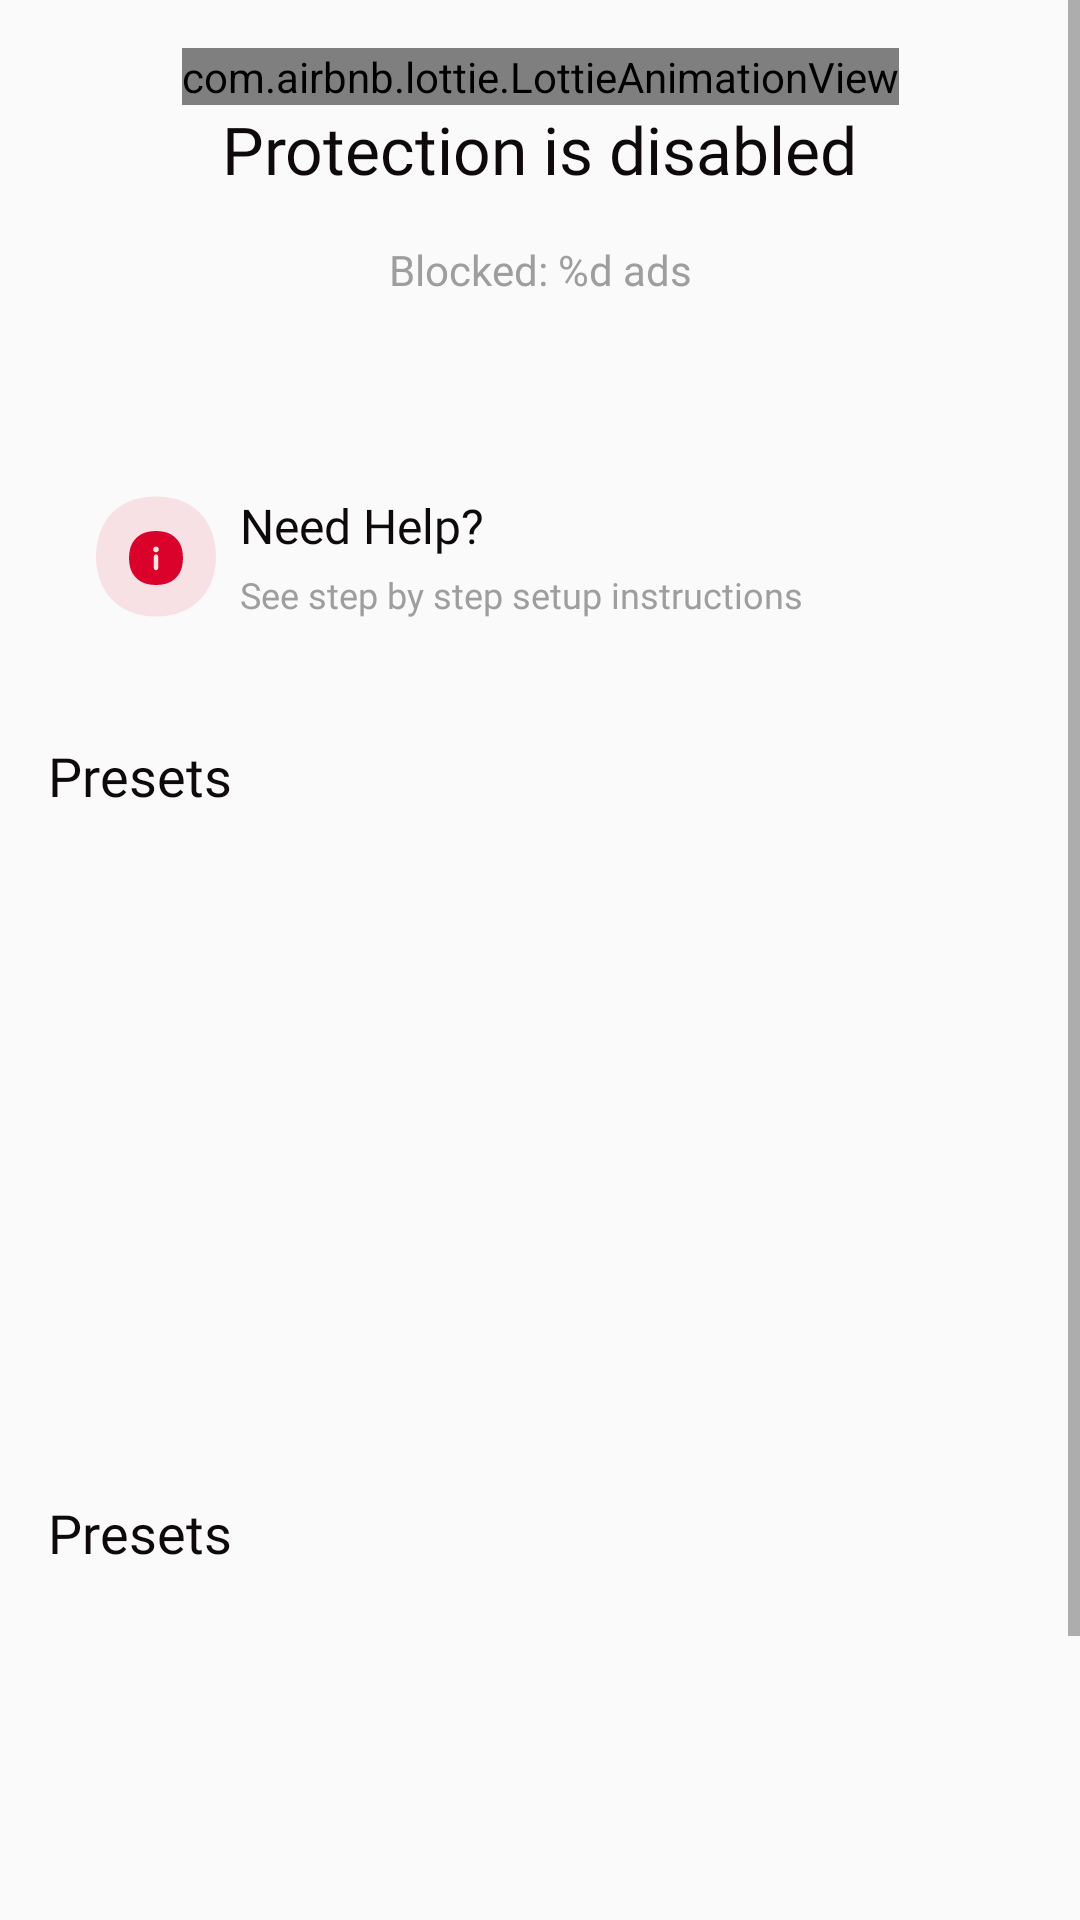

Here is an Android app screen rendered from its layout file. Give the layout XML and the strings, colors and styles it references.
<!-- AndroidManifest.xml: application theme Theme.EPIC -->
<!-- res/layout/home_fragment_layout.xml -->
<?xml version="1.0" encoding="utf-8"?>
<ScrollView xmlns:android="http://schemas.android.com/apk/res/android"
    xmlns:app="http://schemas.android.com/apk/res-auto"
    android:layout_width="match_parent"
    android:layout_height="match_parent">

    <androidx.constraintlayout.widget.ConstraintLayout
        android:layout_width="match_parent"
        android:layout_height="wrap_content"
        android:paddingHorizontal="@dimen/margin_16"
        android:paddingBottom="@dimen/margin_24">

        <com.airbnb.lottie.LottieAnimationView
            android:id="@+id/turn_button"
            android:layout_width="wrap_content"
            android:layout_height="wrap_content"
            android:layout_marginTop="@dimen/margin_16"
            app:layout_constraintEnd_toEndOf="parent"
            app:layout_constraintStart_toStartOf="parent"
            app:layout_constraintTop_toTopOf="parent"
            app:lottie_autoPlay="true"
            app:lottie_loop="true"
            app:lottie_rawRes="@raw/vpn_off" />

        <include
            android:id="@+id/all_protection_dialog"
            layout="@layout/all_protections_on_dialog"
            android:layout_width="wrap_content"
            android:layout_height="wrap_content"
            android:layout_marginEnd="@dimen/margin_4"
            android:layout_marginBottom="@dimen/margin_10"
            android:visibility="gone"
            app:layout_constraintBottom_toTopOf="@id/help_button"
            app:layout_constraintEnd_toEndOf="parent" />

        <ImageView
            android:id="@+id/help_button"
            android:layout_width="wrap_content"
            android:layout_height="wrap_content"
            android:layout_marginStart="@dimen/margin_8"
            android:src="@drawable/ic_help_circle_24"
            android:visibility="gone"
            app:layout_constraintBottom_toBottomOf="@id/protection_state"
            app:layout_constraintStart_toEndOf="@id/protection_state"
            app:layout_constraintTop_toTopOf="@id/protection_state" />

        <TextView
            android:id="@+id/protection_state"
            style="@style/TextStyleH1"
            android:layout_width="wrap_content"
            android:layout_height="wrap_content"
            android:text="@string/protection_is_disabled"
            app:layout_constraintEnd_toEndOf="parent"
            app:layout_constraintStart_toStartOf="parent"
            app:layout_constraintTop_toBottomOf="@id/turn_button" />

        <TextView
            android:id="@+id/ad_block_count"
            style="@style/TextStyleBody2.Gray1"
            android:layout_width="wrap_content"
            android:layout_height="wrap_content"
            android:layout_marginTop="@dimen/margin_16"
            android:text="@string/blocked_ads"
            app:layout_constraintEnd_toEndOf="parent"
            app:layout_constraintStart_toStartOf="parent"
            app:layout_constraintTop_toBottomOf="@id/protection_state" />

        <Space
            android:id="@+id/spacer"
            android:layout_width="match_parent"
            android:layout_height="@dimen/margin_1"
            android:layout_marginTop="@dimen/margin_24"
            android:background="@color/gray_3"
            app:layout_constraintEnd_toEndOf="parent"
            app:layout_constraintStart_toStartOf="parent"
            app:layout_constraintTop_toBottomOf="@id/ad_block_count" />

        <include
            android:id="@+id/need_help"
            layout="@layout/filter_item_layout"
            android:layout_width="match_parent"
            android:layout_height="wrap_content"
            android:layout_marginTop="@dimen/margin_24"
            app:layout_constraintEnd_toEndOf="parent"
            app:layout_constraintStart_toStartOf="parent"
            app:layout_constraintTop_toBottomOf="@id/spacer" />

        <include
            android:id="@+id/presets"
            layout="@layout/main_recycler"
            android:layout_width="match_parent"
            android:layout_height="wrap_content"
            android:layout_marginTop="@dimen/margin_24"
            app:layout_constraintEnd_toEndOf="parent"
            app:layout_constraintStart_toStartOf="parent"
            app:layout_constraintTop_toBottomOf="@id/need_help" />

        <include
            android:id="@+id/annoyances"
            layout="@layout/main_recycler"
            android:layout_width="match_parent"
            android:layout_height="wrap_content"
            android:layout_marginTop="@dimen/margin_24"
            app:layout_constraintEnd_toEndOf="parent"
            app:layout_constraintStart_toStartOf="parent"
            app:layout_constraintTop_toBottomOf="@id/presets" />

        <FrameLayout
            android:id="@+id/container"
            android:layout_width="@dimen/margin_zero"
            android:layout_height="@dimen/margin_zero"
            android:clickable="true"
            android:focusable="true"
            android:visibility="gone"
            app:layout_constraintBottom_toBottomOf="parent"
            app:layout_constraintEnd_toEndOf="parent"
            app:layout_constraintStart_toStartOf="parent"
            app:layout_constraintTop_toTopOf="parent" />

    </androidx.constraintlayout.widget.ConstraintLayout>

</ScrollView>
<!-- res/layout/all_protections_on_dialog.xml (included above) -->
<?xml version="1.0" encoding="utf-8"?>
<LinearLayout xmlns:android="http://schemas.android.com/apk/res/android"
    xmlns:tools="http://schemas.android.com/tools"
    android:layout_width="wrap_content"
    android:layout_height="wrap_content"
    android:background="@drawable/filter_item_background_corner_16"
    android:clickable="true"
    android:focusable="true"
    android:gravity="center_horizontal"
    android:maxWidth="@dimen/turn_all_dialog_width"
    android:maxHeight="@dimen/margin_72"
    android:orientation="vertical"
    android:elevation="@dimen/margin_4"
    android:paddingHorizontal="@dimen/margin_12"
    android:paddingVertical="@dimen/margin_8"
    android:visibility="gone"
    tools:visibility="visible">

    <TextView
        android:id="@+id/description"
        style="@style/TextStyleBody3"
        android:layout_width="wrap_content"
        android:layout_height="wrap_content"
        android:text="@string/you_don_t_have_all_types_of_protection_enabled" />

    <TextView
        android:id="@+id/turn_button"
        style="@style/TextStyleButton2"
        android:layout_width="wrap_content"
        android:layout_height="wrap_content"
        android:layout_marginTop="@dimen/margin_8"
        android:text="@string/turn_on_all" />

</LinearLayout>
<!-- res/layout/filter_item_layout.xml (included above) -->
<?xml version="1.0" encoding="utf-8"?>
<androidx.constraintlayout.widget.ConstraintLayout xmlns:android="http://schemas.android.com/apk/res/android"
    android:layout_width="match_parent"
    android:layout_height="wrap_content"
    android:padding="@dimen/margin_16"
    android:background="@drawable/filter_item_background_corner_16"
    xmlns:app="http://schemas.android.com/apk/res-auto">

    <ImageView
        android:id="@+id/icon"
        android:layout_width="wrap_content"
        android:layout_height="wrap_content"
        android:src="@drawable/ic_need_help_40"
        app:layout_constraintTop_toTopOf="parent"
        app:layout_constraintStart_toStartOf="parent"
        app:layout_constraintBottom_toBottomOf="parent"/>

    <TextView
        android:id="@+id/title"
        style="@style/TextStyleBody1"
        android:layout_width="wrap_content"
        android:layout_height="wrap_content"
        android:layout_marginStart="@dimen/margin_8"
        android:text="@string/need_help"
        app:layout_constraintTop_toTopOf="parent"
        app:layout_constraintStart_toEndOf="@id/icon"/>

    <TextView
        android:id="@+id/description"
        style="@style/TextStyleBody3.Gray1"
        android:layout_width="wrap_content"
        android:layout_height="wrap_content"
        android:layout_marginStart="@dimen/margin_8"
        android:layout_marginTop="@dimen/margin_4"
        android:text="@string/see_step_by_step_setup_instructions"
        app:layout_constraintTop_toBottomOf="@id/title"
        app:layout_constraintStart_toEndOf="@id/icon"/>

    <ImageView
        android:id="@+id/arrow"
        android:layout_width="wrap_content"
        android:layout_height="wrap_content"
        android:src="@drawable/ic_arrow_right_24"
        app:layout_constraintTop_toTopOf="parent"
        app:layout_constraintEnd_toEndOf="parent"
        app:layout_constraintBottom_toBottomOf="parent"/>


</androidx.constraintlayout.widget.ConstraintLayout>
<!-- res/layout/main_recycler.xml (included above) -->
<?xml version="1.0" encoding="utf-8"?>
<LinearLayout xmlns:android="http://schemas.android.com/apk/res/android"
    xmlns:app="http://schemas.android.com/apk/res-auto"
    xmlns:tools="http://schemas.android.com/tools"
    android:layout_width="match_parent"
    android:layout_height="match_parent"
    android:orientation="vertical">

    <TextView
        android:id="@+id/title"
        style="@style/TextStyleH2"
        android:layout_width="wrap_content"
        android:layout_height="wrap_content"
        android:text="@string/presets" />

    <androidx.recyclerview.widget.RecyclerView
        android:id="@+id/vertical_recycler_view"
        android:layout_width="match_parent"
        android:layout_height="wrap_content"
        android:layout_marginTop="@dimen/margin_24"
        android:minHeight="@dimen/recycler_min_height"
        app:layoutManager="androidx.recyclerview.widget.LinearLayoutManager"
        tools:itemCount="4"
        tools:listitem="@layout/main_recycler_item" />

</LinearLayout>
<!-- res/layout/main_recycler_item.xml (included above) -->
<?xml version="1.0" encoding="utf-8"?>
<LinearLayout xmlns:android="http://schemas.android.com/apk/res/android"
    xmlns:app="http://schemas.android.com/apk/res-auto"
    xmlns:tools="http://schemas.android.com/tools"
    android:layout_width="match_parent"
    android:layout_height="wrap_content"
    android:layout_marginBottom="@dimen/margin_8"
    android:background="@drawable/filter_item_background_corner_16"
    android:gravity="center"
    android:orientation="horizontal"
    android:padding="@dimen/margin_16">

    <ImageView
        android:id="@+id/icon"
        android:layout_width="wrap_content"
        android:layout_height="match_parent"
        android:src="@drawable/ic_anti_tracking_40" />

    <LinearLayout
        android:id="@+id/description_layout"
        android:layout_width="match_parent"
        android:layout_height="wrap_content"
        android:layout_margin="@dimen/margin_8"
        android:layout_weight="2"
        android:gravity="center_vertical"
        android:orientation="vertical">

        <TextView
            android:id="@+id/title"
            style="@style/TextStyleBody1"
            android:layout_width="wrap_content"
            android:layout_height="wrap_content"
            android:text="@string/anti_tracking" />

        <TextView
            android:id="@+id/description"
            style="@style/TextStyleBody3.Gray1"
            android:layout_width="wrap_content"
            android:layout_height="wrap_content"
            android:layout_marginTop="@dimen/margin_4"
            android:text="@string/block_invisible_trackers" />

    </LinearLayout>

    <androidx.appcompat.widget.SwitchCompat
        android:id="@+id/switch_button"
        android:layout_width="wrap_content"
        android:layout_height="wrap_content"
        android:thumb="@drawable/ic_switch_thumb_selector"
        app:track="@drawable/ic_shwitch_track_selector"
        tools:checked="true" />

</LinearLayout>
<!-- resources referenced by this layout -->
<resources>
  <color name="gray_3">#F4F3F3</color>
  <dimen name="margin_1">1dp</dimen>
  <dimen name="margin_10">10dp</dimen>
  <dimen name="margin_12">12dp</dimen>
  <dimen name="margin_16">16dp</dimen>
  <dimen name="margin_24">24dp</dimen>
  <dimen name="margin_4">4dp</dimen>
  <dimen name="margin_72">72dp</dimen>
  <dimen name="margin_8">8dp</dimen>
  <dimen name="margin_zero">0dp</dimen>
  <dimen name="recycler_min_height">180dp</dimen>
  <dimen name="turn_all_dialog_width">158dp</dimen>
  <!-- drawable ic_switch_thumb_selector (drawable) -->
  <selector xmlns:android="http://schemas.android.com/apk/res/android">
      <item android:state_checked="true" android:drawable="@drawable/ic_switch_thumb" />
      <item android:drawable="@drawable/ic_switch_thumb" />
  </selector>
  <string name="anti_tracking">Anti Tracking</string>
  <string name="block_invisible_trackers">Block invisible trackers</string>
  <string name="blocked_ads">Blocked: %d ads</string>
  <string name="need_help">Need Help?</string>
  <string name="presets">Presets</string>
  <string name="protection_is_disabled">Protection is disabled</string>
  <string name="see_step_by_step_setup_instructions">See step by step setup instructions</string>
  <string name="turn_on_all">turn on all</string>
  <string name="you_don_t_have_all_types_of_protection_enabled">you don\'t have all types\n of protection enabled</string>
  <style name="TextStyleBody1">
          <item name="android:textSize">16sp</item>
          <item name="android:textColorHint">@color/gray_1</item>
          <item name="android:textColor">@color/black</item>
          <item name="android:fontFamily">@font/mulish_regular</item>
          <item name="android:letterSpacing">0.00</item>
      </style>
  <style name="TextStyleBody2.Gray1">
          <item name="android:textSize">14sp</item>
          <item name="android:textColor">@color/gray_1</item>
          <item name="android:fontFamily">@font/mulish_regular</item>
          <item name="android:letterSpacing">0.00</item>
      </style>
  <style name="TextStyleBody3">
          <item name="android:textSize">12sp</item>
          <item name="android:textColor">@color/black</item>
          <item name="android:fontFamily">@font/mulish_regular</item>
          <item name="android:letterSpacing">0.00</item>
      </style>
  <style name="TextStyleBody3.Gray1">
          <item name="android:textSize">12sp</item>
          <item name="android:textColor">@color/gray_1</item>
          <item name="android:fontFamily">@font/mulish_regular</item>
          <item name="android:letterSpacing">0.00</item>
      </style>
  <style name="TextStyleButton2">
          <item name="android:textSize">14sp</item>
          <item name="android:textColor">@color/red</item>
          <item name="android:fontFamily">@font/mulish_semibold</item>
          <item name="android:letterSpacing">0.00</item>
      </style>
  <style name="TextStyleH1">
          <item name="android:textSize">22sp</item>
          <item name="android:textColor">@color/black</item>
          <item name="android:fontFamily">@font/mulish_bold</item>
          <item name="android:letterSpacing">0.00</item>
      </style>
  <style name="TextStyleH2">
          <item name="android:textSize">18sp</item>
          <item name="android:textColor">@color/black</item>
          <item name="android:fontFamily">@font/mulish_bold</item>
          <item name="android:letterSpacing">0.00</item>
      </style>
  <style name="Theme.EPIC" parent="Theme.AppCompat.DayNight.NoActionBar" />
  <color name="gray_2">#DFDFDF</color>
  <color name="gray_4">#FAFAFA</color>
  <color name="green">#34C759</color>
  <color name="gray_1">#9F9D9D</color>
  <color name="black">#0E090A</color>
  <color name="red">#DA022A</color>
</resources>
